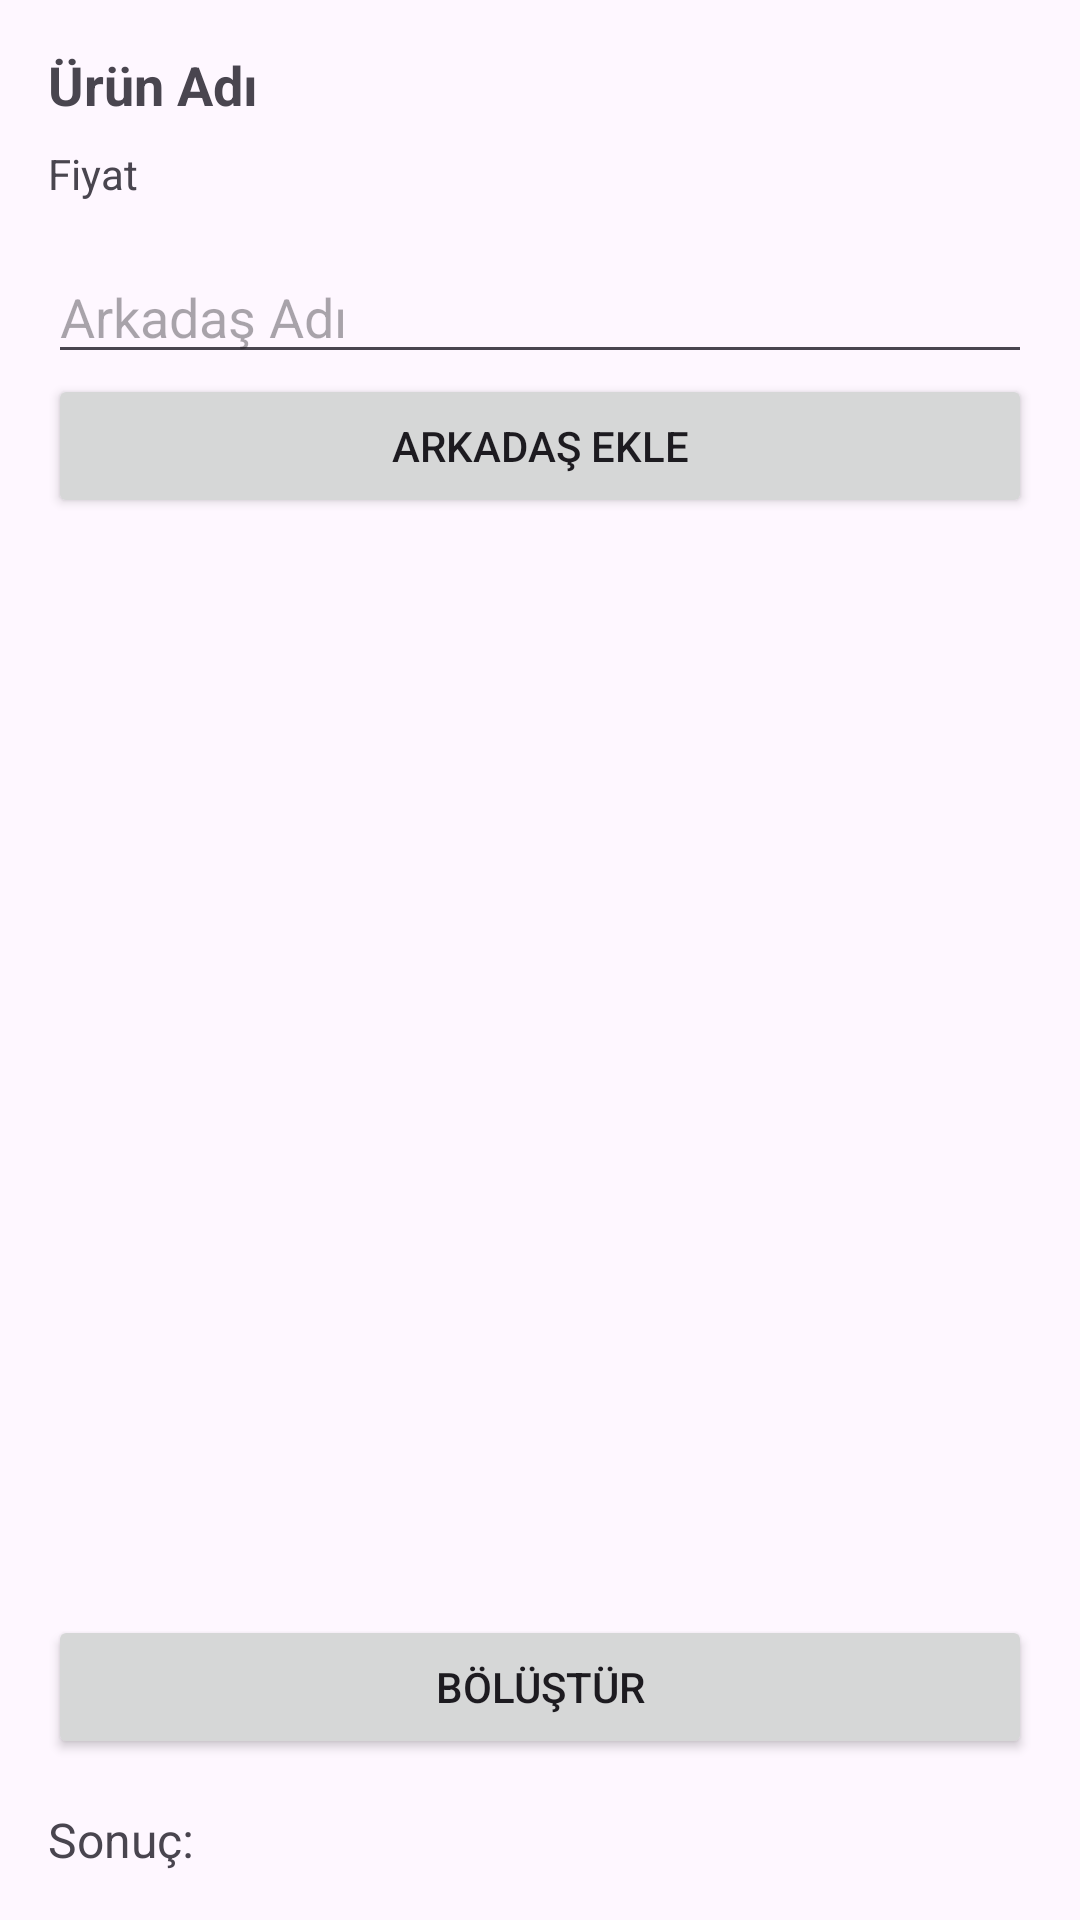

The Android layout XML behind this screen, and the referenced resources:
<!-- AndroidManifest.xml: application theme Theme.VoucherSharingApplication -->
<!-- res/layout/activity_bolusturme.xml -->
<?xml version="1.0" encoding="utf-8"?>
<LinearLayout xmlns:android="http://schemas.android.com/apk/res/android"
    xmlns:app="http://schemas.android.com/apk/res-auto"
    android:layout_width="match_parent"
    android:layout_height="match_parent"
    android:orientation="vertical"
    android:padding="16dp">

    <TextView
        android:id="@+id/bolusturmeUrunAdi"
        android:layout_width="wrap_content"
        android:layout_height="wrap_content"
        android:text="Ürün Adı"
        android:textSize="18sp"
        android:textStyle="bold" />

    <TextView
        android:id="@+id/bolusturmeUrunFiyat"
        android:layout_width="wrap_content"
        android:layout_height="wrap_content"
        android:layout_marginTop="8dp"
        android:text="Fiyat" />

    <EditText
        android:id="@+id/arkadasAdiEditText"
        android:layout_width="match_parent"
        android:layout_height="wrap_content"
        android:layout_marginTop="16dp"
        android:hint="Arkadaş Adı"
        android:inputType="textPersonName" />

    <Button
        android:id="@+id/arkadasEkleButton"
        android:layout_width="match_parent"
        android:layout_height="wrap_content"
        android:text="Arkadaş Ekle" />

    <androidx.recyclerview.widget.RecyclerView
        android:id="@+id/arkadasRecyclerView"
        android:layout_width="match_parent"
        android:layout_height="0dp"
        android:layout_marginTop="16dp"
        android:layout_weight="1" />

    <Button
        android:id="@+id/bolusturButton"
        android:layout_width="match_parent"
        android:layout_height="wrap_content"
        android:text="Bölüştür" />

    <TextView
        android:id="@+id/bolusturmeSonucTextView"
        android:layout_width="match_parent"
        android:layout_height="wrap_content"
        android:layout_marginTop="16dp"
        android:text="Sonuç:"
        android:textSize="16sp" />
</LinearLayout>
<!-- resources referenced by this layout -->
<resources>
  <style name="Theme.VoucherSharingApplication" parent="Base.Theme.VoucherSharingApplication" />
  <style name="Base.Theme.VoucherSharingApplication" parent="Theme.Material3.DayNight.NoActionBar">
          
          
      </style>
</resources>
